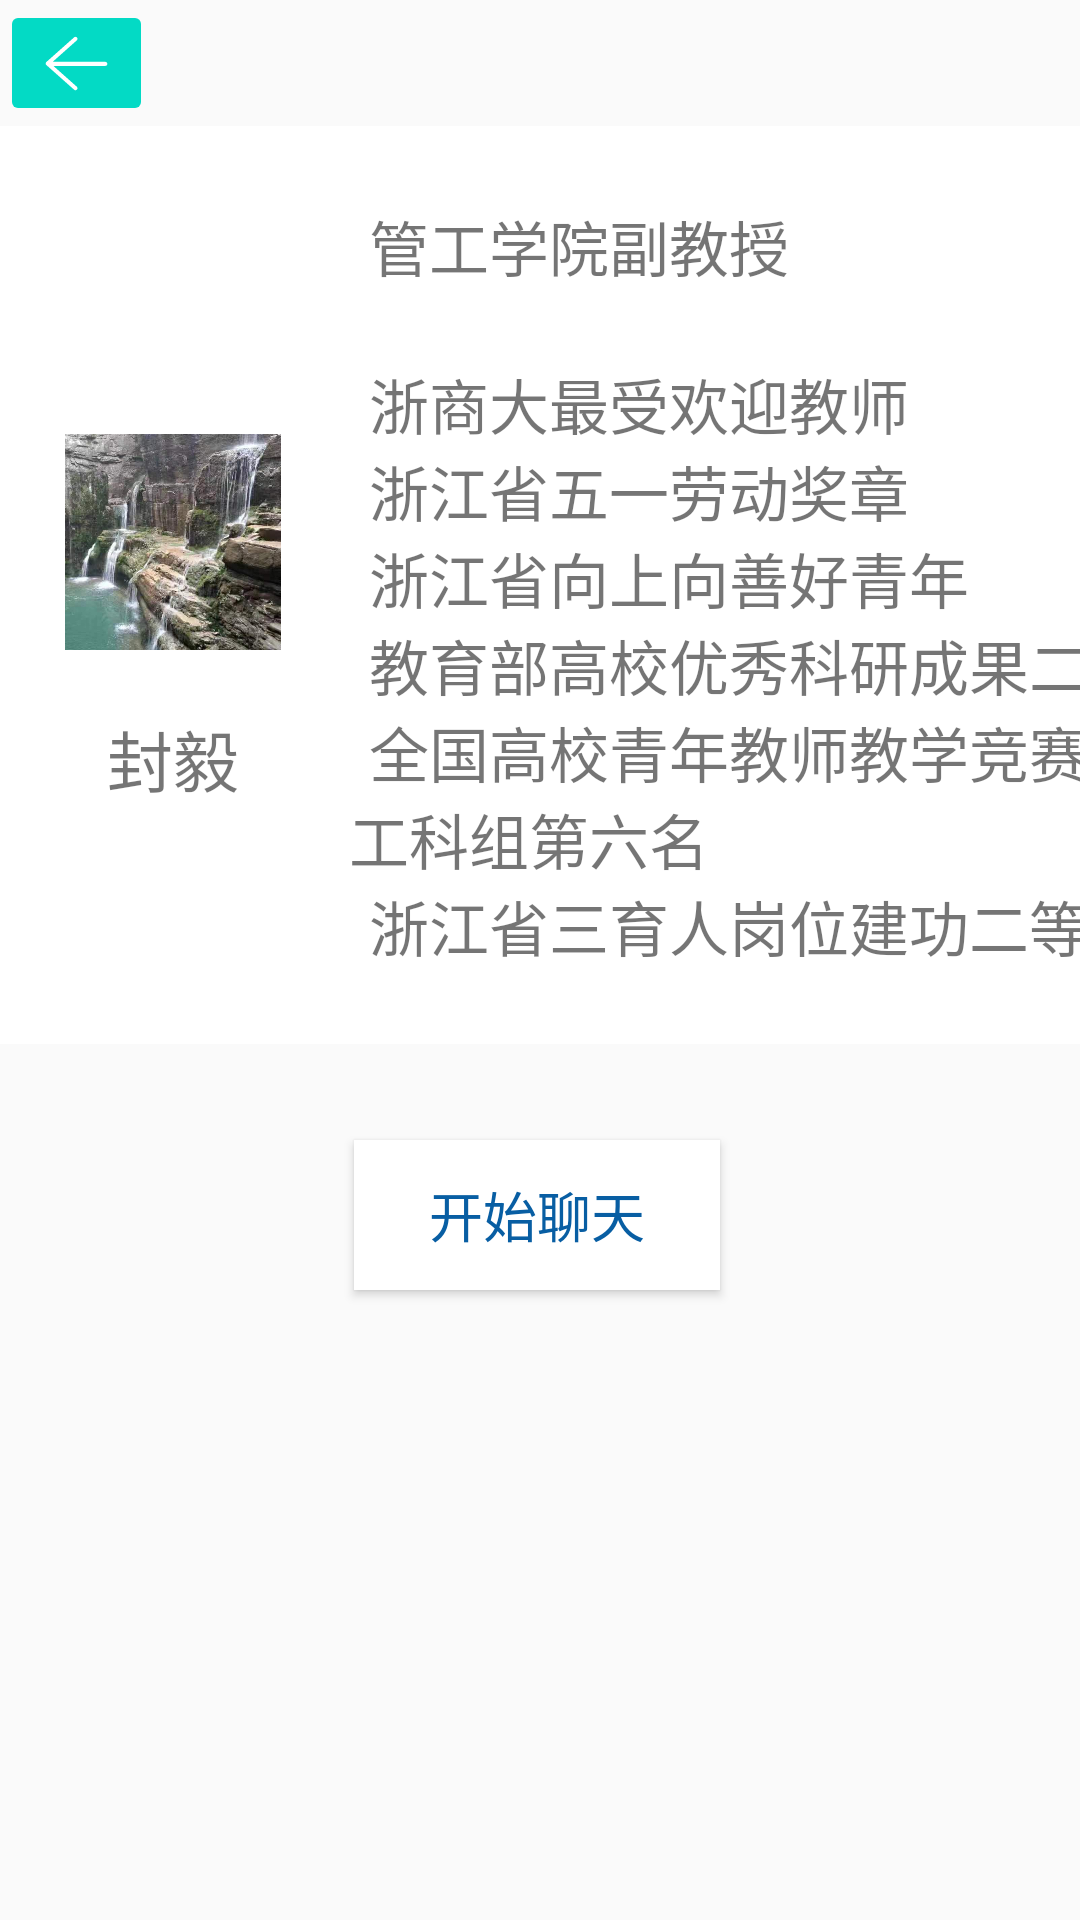

Produce the Android XML layout that renders to this screen, including the resource entries it uses.
<!-- AndroidManifest.xml: application theme Theme.ZJSUMessage -->
<!-- res/layout/activity_tutor_personpage.xml -->
<?xml version="1.0" encoding="utf-8"?>
<androidx.constraintlayout.widget.ConstraintLayout xmlns:android="http://schemas.android.com/apk/res/android"
    xmlns:app="http://schemas.android.com/apk/res-auto"
    xmlns:tools="http://schemas.android.com/tools"
    android:layout_width="match_parent"
    android:layout_height="match_parent"
    tools:context=".tutor_personpage">

    <ImageButton
        android:id="@+id/imageButton_return_collegeteacher"
        android:layout_width="51dp"
        android:layout_height="42dp"
        android:backgroundTint="@color/teal_200"
        app:layout_constraintStart_toStartOf="parent"
        app:layout_constraintTop_toTopOf="parent"
        app:srcCompat="@drawable/return_white"
        tools:ignore="SpeakableTextPresentCheck" />

    <androidx.constraintlayout.widget.ConstraintLayout
        android:id="@+id/linearLayout2"
        android:layout_width="411dp"
        android:layout_height="306dp"
        android:background="#ffffff"
        app:layout_constraintEnd_toEndOf="parent"
        app:layout_constraintHorizontal_bias="0.0"
        app:layout_constraintStart_toStartOf="parent"
        app:layout_constraintTop_toBottomOf="@+id/imageButton_return_collegeteacher">


        <TextView
            android:id="@+id/textView17"
            android:layout_width="wrap_content"
            android:layout_height="wrap_content"
            android:layout_marginEnd="8dp"
            android:foregroundGravity="center"
            android:text="@string/fy_profile"
            android:textAlignment="viewStart"
            android:textSize="20sp"
            app:layout_constraintBottom_toBottomOf="parent"
            app:layout_constraintEnd_toEndOf="parent"
            app:layout_constraintTop_toTopOf="parent" />

        <ImageView
            android:id="@+id/imageView4"
            android:layout_width="75dp"
            android:layout_height="72dp"

            android:layout_marginStart="20dp"
            android:layout_weight="0.1"
            app:layout_constraintBottom_toBottomOf="parent"
            app:layout_constraintStart_toStartOf="parent"
            app:layout_constraintTop_toTopOf="parent"
            app:layout_constraintVertical_bias="0.439"
            app:srcCompat="@drawable/fengyi" />

        <TextView
            android:id="@+id/textView19"
            android:layout_width="wrap_content"
            android:layout_height="wrap_content"
            android:layout_marginTop="20dp"
            android:text="@string/fy_name"
            android:textSize="22sp"
            app:layout_constraintEnd_toEndOf="@+id/imageView4"
            app:layout_constraintStart_toStartOf="@+id/imageView4"
            app:layout_constraintTop_toBottomOf="@+id/imageView4" />

    </androidx.constraintlayout.widget.ConstraintLayout>

    <Button
        android:id="@+id/button_startchat_fy"
        android:layout_width="122dp"
        android:layout_height="50dp"
        android:layout_marginStart="162dp"
        android:layout_marginTop="32dp"
        android:layout_marginEnd="162dp"
        android:background="@color/white"
        android:text="开始聊天"
        android:textColor="#085EA3"
        android:textSize="18sp"
        app:layout_constraintEnd_toEndOf="parent"
        app:layout_constraintHorizontal_bias="0.514"
        app:layout_constraintStart_toStartOf="parent"
        app:layout_constraintTop_toBottomOf="@+id/linearLayout2" />



</androidx.constraintlayout.widget.ConstraintLayout>
<!-- resources referenced by this layout -->
<resources>
  <color name="teal_200">#FF03DAC5</color>
  <color name="white">#FFFFFFFF</color>
  <!-- drawable fengyi: jpg bitmap (drawable-v24, 59889 bytes) -->
  <!-- drawable return_white (drawable) -->
  <vector xmlns:android="http://schemas.android.com/apk/res/android"
      android:width="23dp"
      android:height="23dp"
      android:viewportWidth="1024"
      android:viewportHeight="1024">
    <path
        android:pathData="M939.9,487.7l-782.2,0 358.8,-318.9c12.4,-11 13.5,-30 2.5,-42.4 -11,-12.4 -30,-13.5 -42.4,-2.5L64.6,490.1c-6.4,5.7 -10.1,13.9 -10.1,22.4s3.7,16.7 10.1,22.4l412,366.2c5.7,5.1 12.8,7.6 19.9,7.6 8.3,0 16.5,-3.4 22.4,-10.1 11,-12.4 9.9,-31.4 -2.5,-42.4L169.7,548.1 939.9,548.1c16.6,0 30,-13.6 30,-30.2S956.5,487.7 939.9,487.7z"
        android:fillColor="#ffffff"/>
  </vector>
  <string name="fy_name">封毅</string>
  <string name="fy_profile"> \t管工学院副教授  \n\n\t浙商大最受欢迎教师\n\t浙江省五一劳动奖章\n\t浙江省向上向善好青年\n\t教育部高校优秀科研成果二等奖\n\t全国高校青年教师教学竞赛\n工科组第六名\n\t浙江省三育人岗位建功二等奖</string>
  <style name="Theme.ZJSUMessage" parent="Theme.MaterialComponents.DayNight.NoActionBar.Bridge">
          
          <item name="colorPrimary">@color/purple_500</item>
          <item name="colorPrimaryVariant">@color/purple_700</item>
          <item name="colorOnPrimary">@color/white</item>
          
          <item name="colorSecondary">@color/teal_200</item>
          <item name="colorSecondaryVariant">@color/teal_700</item>
          <item name="colorOnSecondary">@color/black</item>
          
          <item name="android:statusBarColor">?attr/colorPrimaryVariant</item>
          
      </style>
  <color name="purple_500">#FF6200EE</color>
  <color name="purple_700">#FF3700B3</color>
  <color name="teal_700">#FF018786</color>
  <color name="black">#FF000000</color>
</resources>
